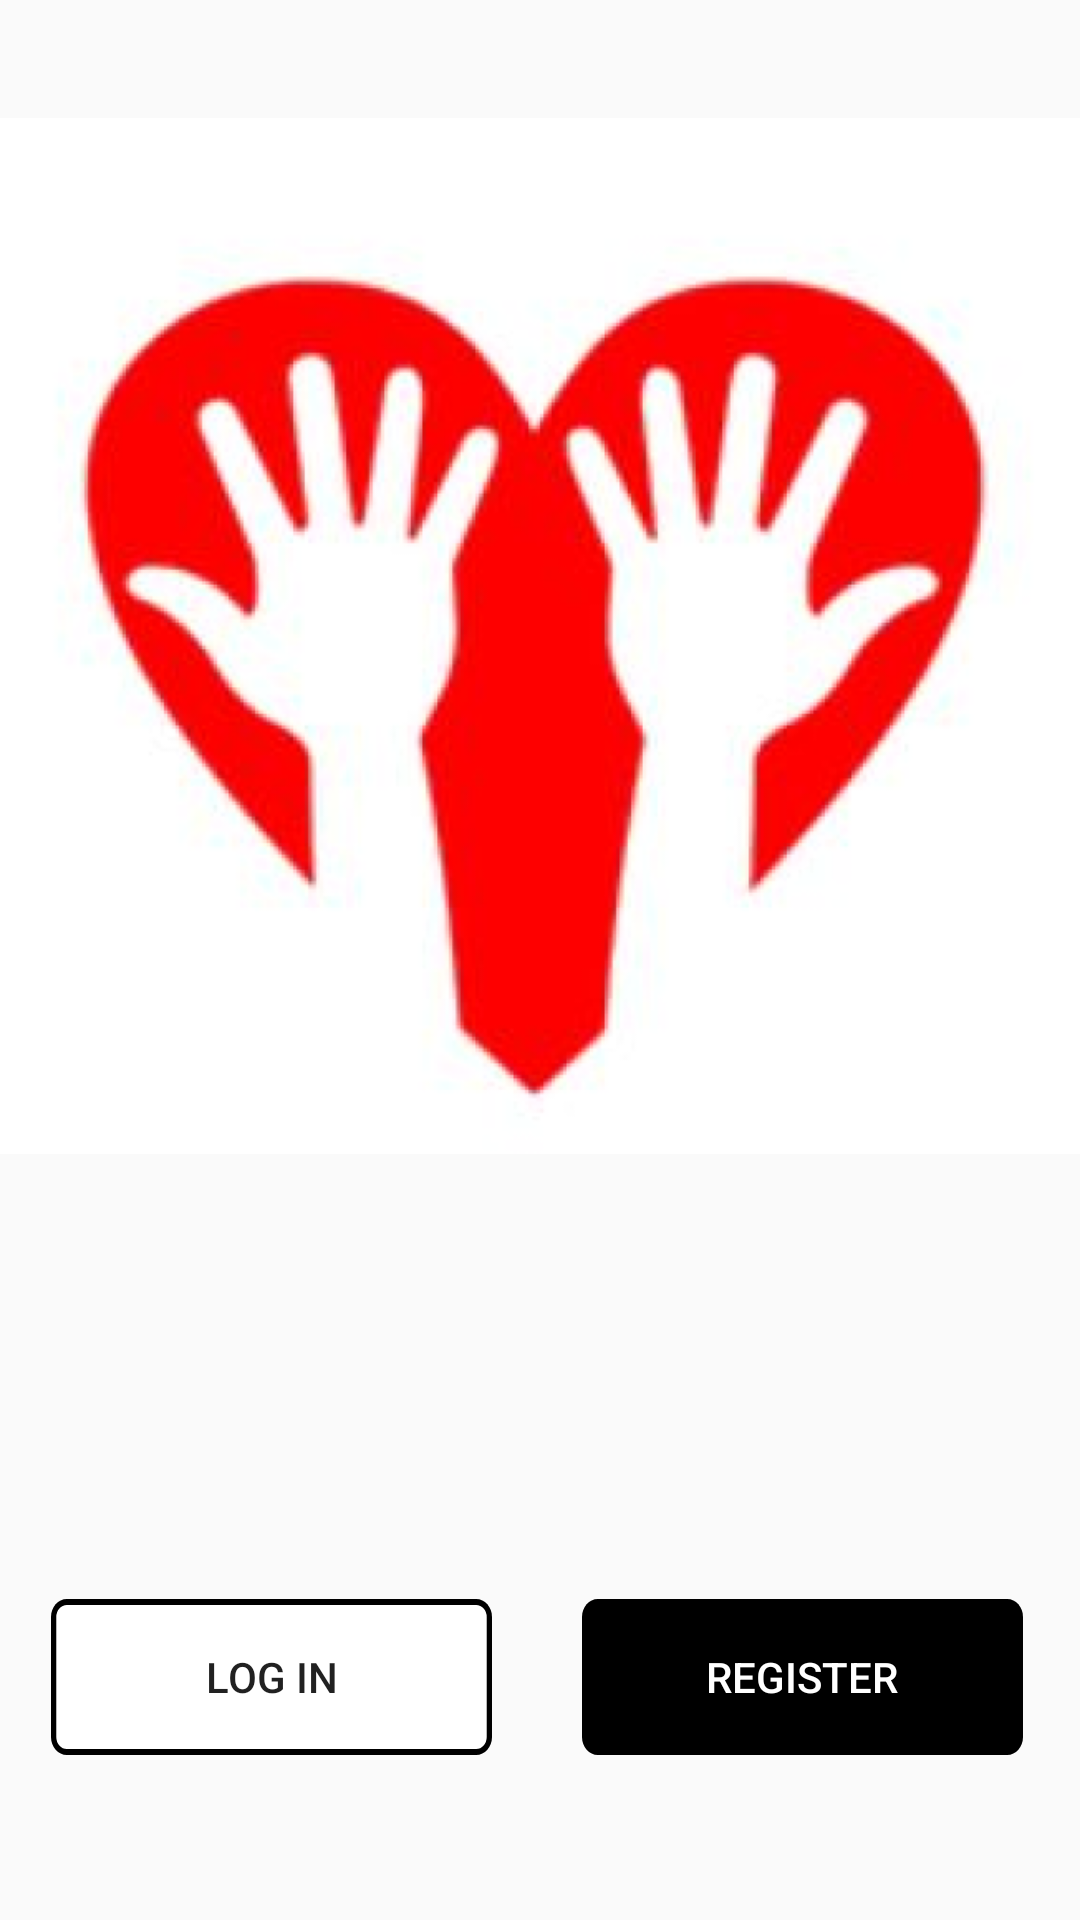

The Android layout XML behind this screen, and the referenced resources:
<!-- AndroidManifest.xml: application theme Theme.Referal_App_version2 -->
<!-- res/layout/welcome.xml -->
<?xml version="1.0" encoding="utf-8"?>
<androidx.constraintlayout.widget.ConstraintLayout xmlns:android="http://schemas.android.com/apk/res/android"
    xmlns:app="http://schemas.android.com/apk/res-auto"
    xmlns:tools="http://schemas.android.com/tools"
    android:layout_width="match_parent"
    android:layout_height="match_parent"
    tools:context=".MainActivity">


    <ImageView
        android:id="@+id/app_logo"
        android:layout_width="0dp"
        android:layout_height="0dp"
        android:layout_marginTop="1dp"
        android:layout_marginBottom="110dp"
        app:layout_constraintBottom_toTopOf="@+id/log_in"
        app:layout_constraintEnd_toEndOf="parent"
        app:layout_constraintStart_toStartOf="parent"
        app:layout_constraintTop_toTopOf="parent"
        app:srcCompat="@drawable/app_logo"
        tools:ignore="MissingConstraints" />

    <Button
        android:id="@+id/log_in"
        android:layout_width="wrap_content"
        android:layout_height="wrap_content"
        android:layout_marginEnd="13dp"
        android:layout_marginBottom="55dp"
        android:background="@drawable/small_white_button"
        android:text="@string/big_login"
        app:layout_constraintBottom_toBottomOf="parent"
        app:layout_constraintEnd_toStartOf="@+id/register"
        app:layout_constraintStart_toStartOf="parent"
        app:layout_constraintTop_toBottomOf="@+id/app_logo" />

    <Button
        android:id="@+id/register"
        android:layout_width="wrap_content"
        android:layout_height="wrap_content"
        android:layout_marginEnd="2dp"
        android:layout_marginBottom="55dp"
        android:background="@drawable/small_black_button"
        android:text="@string/big_register"
        android:textColor="#FFFFFF"
        app:layout_constraintBottom_toBottomOf="parent"
        app:layout_constraintEnd_toEndOf="parent"
        app:layout_constraintStart_toEndOf="@+id/log_in" />

</androidx.constraintlayout.widget.ConstraintLayout>
<!-- resources referenced by this layout -->
<resources>
  <!-- drawable app_logo: png bitmap (drawable-v24, 160919 bytes) -->
  <!-- drawable small_black_button (drawable) -->
  <?xml version="1.0" encoding="utf-8"?>
  <vector
      xmlns:android="http://schemas.android.com/apk/res/android"
      xmlns:aapt="http://schemas.android.com/aapt"
      android:width="147dp"
      android:height="52dp"
      android:viewportWidth="167"
      android:viewportHeight="52"
      >
  
      <group>
  
          <clip-path
              android:pathData="M6 0H161C164.314 0 167 2.68629 167 6V46C167 49.3137 164.314 52 161 52H6C2.68629 52 0 49.3137 0 46V6C0 2.68629 2.68629 0 6 0Z"
              />
  
          <path
              android:pathData="M0 0V52H167V0"
              android:fillColor="#000000"
              />
  
      </group>
  
  </vector>
  <!-- drawable small_white_button (drawable) -->
  <?xml version="1.0" encoding="utf-8"?>
  <vector
      xmlns:android="http://schemas.android.com/apk/res/android"
      xmlns:aapt="http://schemas.android.com/aapt"
      android:width="147dp"
      android:height="52dp"
      android:viewportWidth="167"
      android:viewportHeight="52"
      >
  
      <group>
  
          <clip-path
              android:pathData="M6 0H161C164.314 0 167 2.68629 167 6V46C167 49.3137 164.314 52 161 52H6C2.68629 52 0 49.3137 0 46V6C0 2.68629 2.68629 0 6 0Z"
              />
  
          <path
              android:pathData="M0 0V52H167V0"
              android:fillColor="#FFFFFF"
              />
  
          <path
              android:pathData="M6 0H161C164.314 0 167 2.68629 167 6V46C167 49.3137 164.314 52 161 52H6C2.68629 52 0 49.3137 0 46V6C0 2.68629 2.68629 0 6 0Z"
              android:strokeWidth="4"
              android:strokeColor="#000000"
              />
  
      </group>
  
  </vector>
  <string name="big_login">LOG IN</string>
  <string name="big_register">REGISTER</string>
  <style name="Theme.Referal_App_version2" parent="Theme.MaterialComponents.DayNight.NoActionBar.Bridge">
          
          <item name="colorPrimary">@color/purple_500</item>
          <item name="colorPrimaryVariant">@color/purple_700</item>
          <item name="colorOnPrimary">@color/white</item>
          
          <item name="colorSecondary">@color/teal_200</item>
          <item name="colorSecondaryVariant">@color/teal_700</item>
          <item name="colorOnSecondary">@color/black</item>
          
          <item name="android:statusBarColor" tools:targetApi="l">?attr/colorPrimaryVariant</item>
          
         
  
      </style>
  <!-- not gathered from this repository: default colours our renderer supplied (Android Studio template values) -->
  <color name="purple_500">#FF6200EE</color>
  <color name="purple_700">#FF3700B3</color>
  <color name="teal_200">#FF03DAC5</color>
  <color name="teal_700">#FF018786</color>
  <color name="black">#FF000000</color>
  <color name="white">#FFFFFFFF</color>
</resources>
